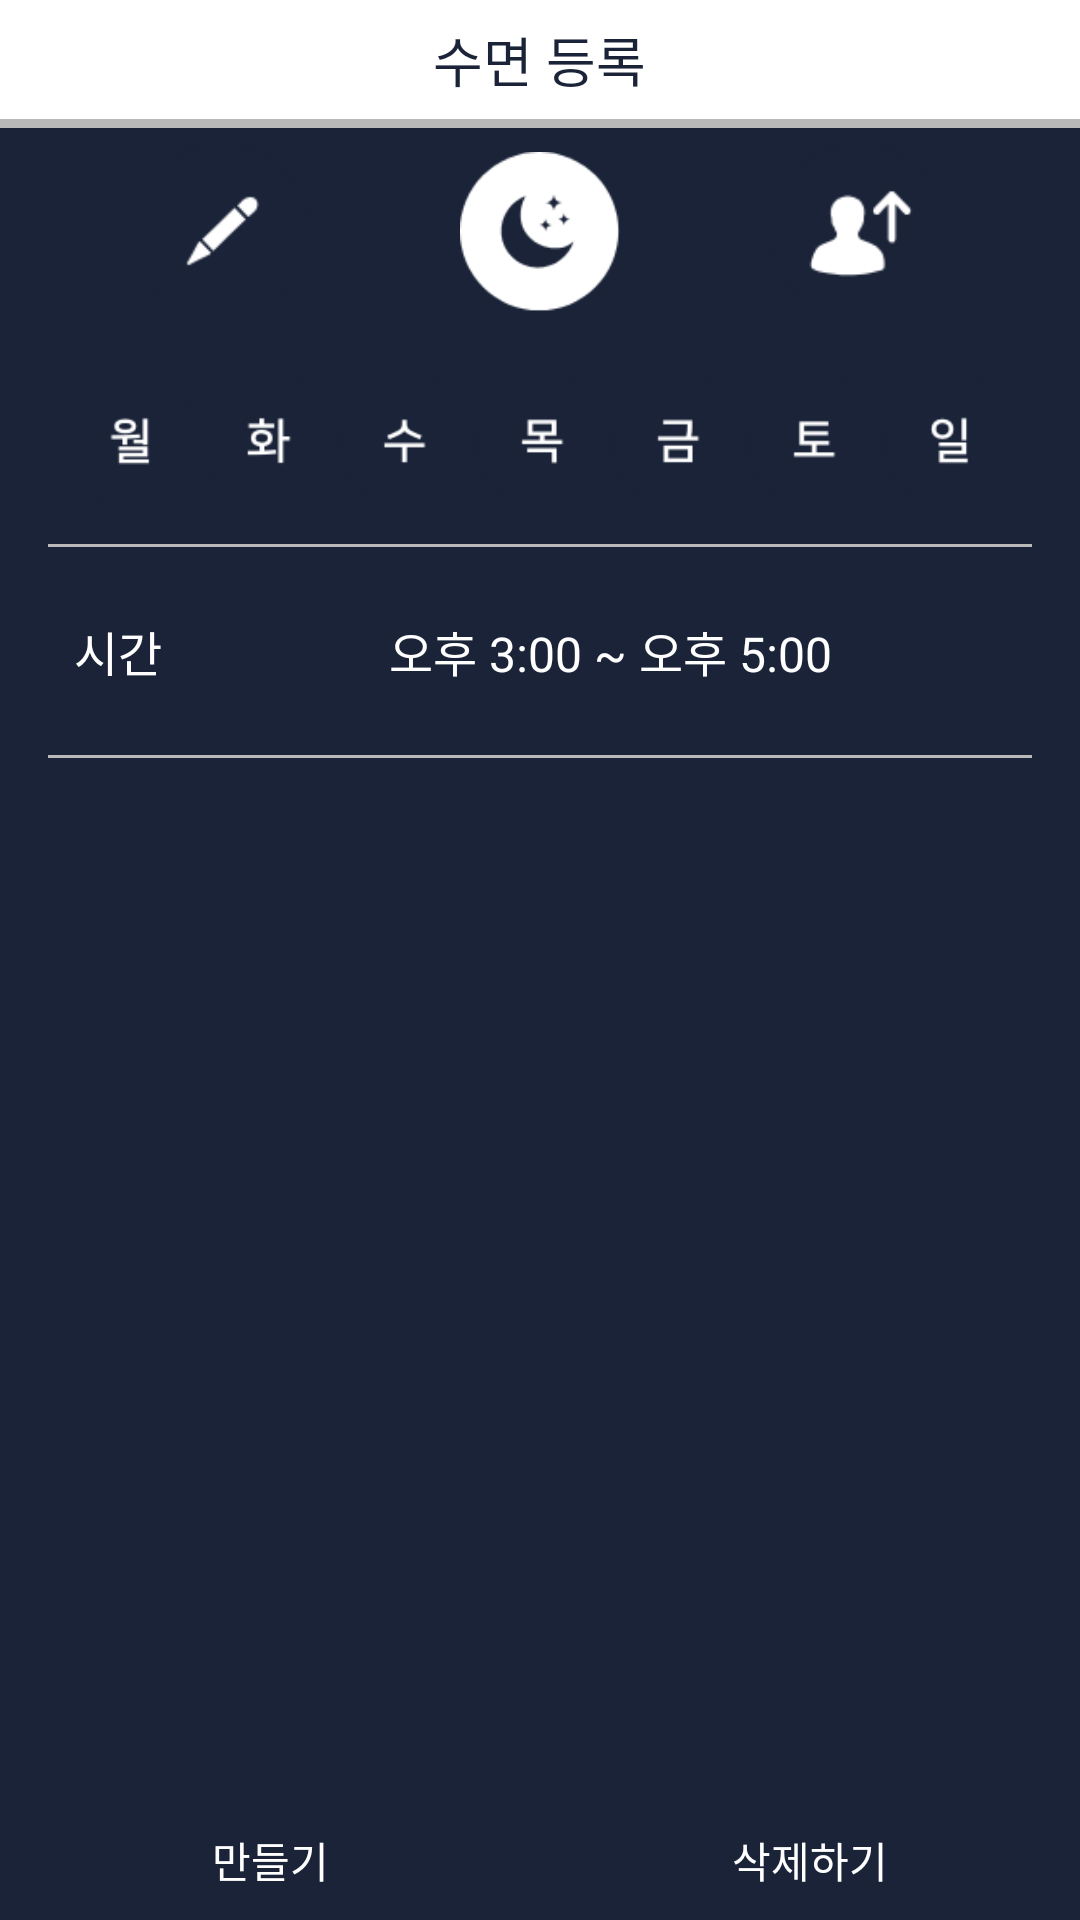

Layout XML and referenced resources for this Android screen:
<!-- AndroidManifest.xml: application theme Theme.AppCompat.NoActionBar -->
<!-- res/layout/register_sleep.xml -->
<?xml version="1.0" encoding="utf-8"?>
<LinearLayout
    xmlns:android="http://schemas.android.com/apk/res/android"
    android:layout_width="match_parent"
    android:layout_height="match_parent"
    android:orientation="vertical"
    android:background="#1a2338">

    <LinearLayout
        android:layout_width="match_parent"
        android:layout_height="match_parent"
        android:weightSum="640"
        android:orientation="vertical">
        <LinearLayout
            android:layout_width="match_parent"
            android:layout_height="0dp"
            android:layout_weight="40"
            android:orientation="vertical"
            android:background="#ffffff">
            <TextView
                android:layout_width="wrap_content"
                android:layout_height="match_parent"
                android:text="수면 등록"
                android:textColor="#1a2338"
                android:textSize="18sp"
                android:layout_gravity="center"
                android:gravity="center"
                android:fontFamily="@font/nanumsquareeb"/>
        </LinearLayout>

        <View
            android:layout_width="match_parent"
            android:layout_height="3dp"
            android:background="#b9b9b9"/>

        <LinearLayout
            android:layout_width="match_parent"
            android:layout_height="0dp"
            android:layout_weight="560"
            android:orientation="vertical"
            android:layout_marginLeft="16sp"
            android:layout_marginRight="16sp"
            android:weightSum="8">

            <LinearLayout
                android:layout_width="match_parent"
                android:layout_height="0dp"
                android:layout_weight="2"
                android:weightSum="2"
                android:orientation="vertical">
                <LinearLayout
                    android:layout_width="match_parent"
                    android:layout_height="0dp"
                    android:orientation="horizontal"
                    android:gravity="center_horizontal"
                    android:padding="5dp"
                    android:layout_weight="1">

                    <ImageButton
                        android:layout_width="0dp"
                        android:layout_height="match_parent"
                        android:layout_weight="1"
                        android:layout_gravity="center"
                        android:scaleType="centerInside"
                        android:src="@drawable/sche_off_b"
                        android:background="#1a2338"/>
                    <ImageButton
                        android:layout_width="0dp"
                        android:layout_height="match_parent"
                        android:layout_weight="1"
                        android:layout_gravity="center"
                        android:scaleType="centerInside"
                        android:src="@drawable/sleep_on"
                        android:padding="3dp"
                        android:background="#1a2338"/>
                    <ImageButton
                        android:layout_width="0dp"
                        android:layout_height="match_parent"
                        android:layout_weight="1"
                        android:layout_gravity="center"
                        android:scaleType="centerInside"
                        android:src="@drawable/develope_off_b"
                        android:background="#1a2338"/>

                </LinearLayout>
                <LinearLayout
                    android:layout_width="match_parent"
                    android:layout_height="0dp"
                    android:layout_weight="1"
                    android:orientation="horizontal"
                    android:padding="5dp"
                    android:weightSum="7">

                    <ImageButton
                        android:layout_width="wrap_content"
                        android:layout_height="match_parent"
                        android:background="#1a2338"
                        android:src="@drawable/mon_b_select"
                        android:scaleType="centerInside"
                        android:layout_weight="1"
                        android:id="@+id/mon_b"/>
                    <ImageButton
                        android:layout_width="wrap_content"
                        android:layout_height="match_parent"
                        android:background="#1a2338"
                        android:src="@drawable/tue_b_select"
                        android:scaleType="centerInside"
                        android:layout_weight="1"
                        android:id="@+id/tue_b"/>
                    <ImageButton
                        android:layout_width="wrap_content"
                        android:layout_height="match_parent"
                        android:background="#1a2338"
                        android:src="@drawable/wen_b_select"
                        android:scaleType="centerInside"
                        android:layout_weight="1"
                        android:id="@+id/wen_b"/>
                    <ImageButton
                        android:layout_width="wrap_content"
                        android:layout_height="match_parent"
                        android:background="#1a2338"
                        android:src="@drawable/thu_b_select"
                        android:scaleType="centerInside"
                        android:layout_weight="1"
                        android:id="@+id/thu_b"/>
                    <ImageButton
                        android:layout_width="wrap_content"
                        android:layout_height="match_parent"
                        android:background="#1a2338"
                        android:src="@drawable/fri_b_select"
                        android:scaleType="centerInside"
                        android:layout_weight="1"
                        android:id="@+id/fri_b"/>
                    <ImageButton
                        android:layout_width="wrap_content"
                        android:layout_height="match_parent"
                        android:background="#1a2338"
                        android:src="@drawable/sat_b_select"
                        android:scaleType="centerInside"
                        android:layout_weight="1"
                        android:id="@+id/sat_b"/>
                    <ImageButton
                        android:layout_width="wrap_content"
                        android:layout_height="match_parent"
                        android:background="#1a2338"
                        android:src="@drawable/sun_b_select"
                        android:scaleType="centerInside"
                        android:layout_weight="1"
                        android:id="@+id/sun_b"/>
                </LinearLayout>
            </LinearLayout>
            <View
                android:layout_width="match_parent"
                android:layout_height="1dp"
                android:background="#b9b9b9"/>

            <LinearLayout
                android:layout_width="match_parent"
                android:layout_height="0dp"
                android:layout_weight="1"
                android:background="#1a2338"
                android:orientation="horizontal"
                android:weightSum="7">

                <TextView
                    android:layout_width="0dp"
                    android:layout_height="match_parent"
                    android:layout_weight="1"
                    android:text="시간"
                    android:textSize="16sp"
                    android:textColor="#ffffff"
                    android:fontFamily="@font/nanumsquareb"
                    android:gravity="center" />
                <EditText
                    android:layout_width="0dp"
                    android:layout_height="match_parent"
                    android:layout_weight="6"
                    android:text="오후 3:00 ~ 오후 5:00"
                    android:textColor="#ffffff"
                    android:textSize="16sp"
                    android:fontFamily="@font/nanumsquareb"
                    android:gravity="center"
                    android:background="@android:color/transparent"/>
            </LinearLayout>
            <View
                android:layout_width="match_parent"
                android:layout_height="1dp"
                android:background="#b9b9b9"/>

            <LinearLayout
                android:layout_width="match_parent"
                android:layout_height="0dp"
                android:layout_weight="5">
            </LinearLayout>
            </LinearLayout>
        <LinearLayout
            android:layout_width="match_parent"
            android:layout_height="0dp"
            android:layout_weight="40"
            android:orientation="horizontal">

            <Button
                android:layout_width="wrap_content"
                android:layout_height="match_parent"
                android:layout_weight="1"
                android:background="#1a2338"
                android:text="만들기"
                android:fontFamily="@font/nanumsquareb"
                android:textColor="#ffffff"
                android:id="@+id/btn_make_b"/>
            <Button
                android:layout_width="wrap_content"
                android:layout_height="match_parent"
                android:layout_weight="1"
                android:background="#1a2338"
                android:text="삭제하기"
                android:fontFamily="@font/nanumsquareb"
                android:textColor="#ffffff"
                android:id="@+id/btn_del_b"/>
        </LinearLayout>
    </LinearLayout>
</LinearLayout>
<!-- resources referenced by this layout -->
<resources>
  <!-- drawable develope_off_b: png bitmap (drawable, 3916 bytes) -->
  <!-- drawable fri_b_select (drawable) -->
  <?xml version="1.0" encoding="utf-8"?>
  <selector xmlns:android="http://schemas.android.com/apk/res/android">
      <item android:drawable="@drawable/fri_b_off"
          android:state_selected="false" />
      <item android:drawable="@drawable/fri_b"
          android:state_selected="true" />
  
  </selector>
  <!-- drawable mon_b_select (drawable) -->
  <?xml version="1.0" encoding="utf-8"?>
  <selector xmlns:android="http://schemas.android.com/apk/res/android">
      <item android:drawable="@drawable/mon_b_off"
          android:state_selected="false" />
      <item android:drawable="@drawable/mon_b"
          android:state_selected="true" />
  
  </selector>
  <!-- drawable sat_b_select (drawable) -->
  <?xml version="1.0" encoding="utf-8"?>
  <selector xmlns:android="http://schemas.android.com/apk/res/android">
      <item android:drawable="@drawable/sat_b_off"
          android:state_selected="false" />
      <item android:drawable="@drawable/sat_b"
          android:state_selected="true" />
  
  </selector>
  <!-- drawable sche_off_b: png bitmap (drawable, 3434 bytes) -->
  <!-- drawable sleep_on: png bitmap (drawable, 3209 bytes) -->
  <!-- drawable sun_b_select (drawable) -->
  <?xml version="1.0" encoding="utf-8"?>
  <selector xmlns:android="http://schemas.android.com/apk/res/android">
      <item android:drawable="@drawable/sun_b_off"
          android:state_selected="false" />
      <item android:drawable="@drawable/sun_b"
          android:state_selected="true" />
  
  </selector>
  <!-- drawable thu_b_select (drawable) -->
  <?xml version="1.0" encoding="utf-8"?>
  <selector xmlns:android="http://schemas.android.com/apk/res/android">
      <item android:drawable="@drawable/thu_b_off"
          android:state_selected="false" />
      <item android:drawable="@drawable/thu_b"
          android:state_selected="true" />
  
  </selector>
  <!-- drawable tue_b_select (drawable) -->
  <?xml version="1.0" encoding="utf-8"?>
  <selector xmlns:android="http://schemas.android.com/apk/res/android">
      <item android:drawable="@drawable/tue_b_off"
          android:state_selected="false" />
      <item android:drawable="@drawable/tue_b_"
          android:state_selected="true" />
  
  </selector>
  <!-- drawable wen_b_select (drawable) -->
  <?xml version="1.0" encoding="utf-8"?>
  <selector xmlns:android="http://schemas.android.com/apk/res/android">
      <item android:drawable="@drawable/wen_b_off"
          android:state_selected="false" />
      <item android:drawable="@drawable/wen_b"
          android:state_selected="true" />
  
  </selector>
  <!-- drawable fri_b_off: png bitmap (drawable, 2634 bytes) -->
  <!-- drawable fri_b: png bitmap (drawable, 2030 bytes) -->
  <!-- drawable mon_b_off: png bitmap (drawable, 3131 bytes) -->
  <!-- drawable mon_b: png bitmap (drawable, 2529 bytes) -->
  <!-- drawable sat_b_off: png bitmap (drawable, 2609 bytes) -->
  <!-- drawable sat_b: png bitmap (drawable, 1988 bytes) -->
  <!-- drawable sun_b_off: png bitmap (drawable, 3003 bytes) -->
  <!-- drawable sun_b: png bitmap (drawable, 2389 bytes) -->
  <!-- drawable thu_b_off: png bitmap (drawable, 2628 bytes) -->
  <!-- drawable thu_b: png bitmap (drawable, 2025 bytes) -->
  <!-- drawable tue_b_off: png bitmap (drawable, 3088 bytes) -->
  <!-- drawable tue_b_: png bitmap (drawable, 2468 bytes) -->
  <!-- drawable wen_b_off: png bitmap (drawable, 2834 bytes) -->
  <!-- drawable wen_b: png bitmap (drawable, 2249 bytes) -->
</resources>
